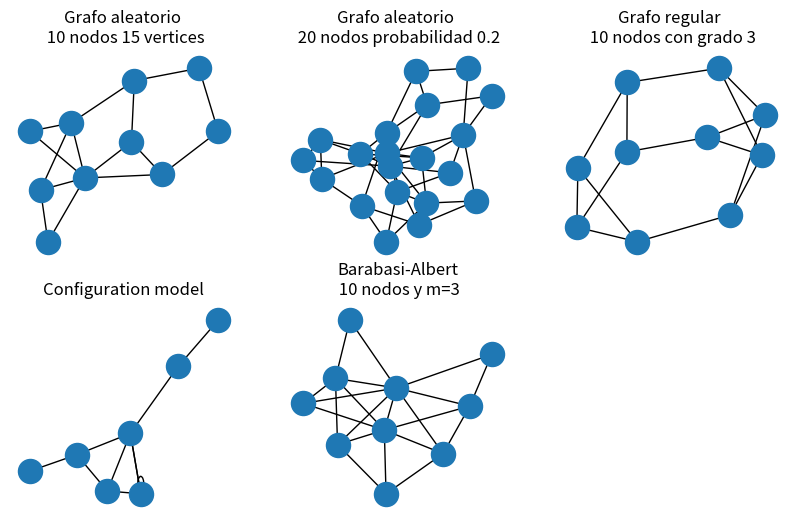

Python code for this plot:
import networkx as nx
import pylab as plt    # Importing Matplotlib module pylab


plt.figure(figsize=(10,6))  # Figure size in inches

# Using Erdos-Renyi graph
plt.subplot (2, 3, 1)  # Several plots in the same Figure
g = nx.gnm_random_graph(10, 15)
plt.title('Grafo aleatorio \n 10 nodos 15 vertices')
nx.draw(g)  # Drawing to Figure

# Using Erdos-Renyi graph
plt.subplot (2, 3, 2)  # Several plots in the same Figure
g = nx.gnp_random_graph(20, 0.2)
plt.title('Grafo aleatorio \n 20 nodos probabilidad 0.2')
nx.draw(g)  # Drawing to Figure

# Using regular graph
plt.subplot (2, 3, 3)  # Several plots in the same Figure
g = nx.random_regular_graph(3,10)
plt.title('Grafo regular \n 10 nodos con grado 3')
nx.draw(g)  # Drawing to Figure

# Using configuration model
plt.subplot (2, 3, 4)
degrees = [5, 5, 3, 3, 2, 1, 1]
g = nx.configuration_model(degrees)
plt.title("Configuration model")
nx.draw(g) # Drawing to Figure

# Using Barabasi-Albert model
plt.subplot (2, 3, 5)  # Several plots in the same Figure
g = nx.barabasi_albert_graph(10, 3)
plt.title('Barabasi-Albert\n 10 nodos y m=3')
nx.draw(g)  # Drawing to Figure


# The next sentence use matplotlib to draw the network
plt.show() # Visualizing Figure


# Writing a network to file as edge list in csv format (Gephi)
nx.write_edgelist(g, "ejemmm.csv", delimiter = ",", data = False)
with open("ejemmm.csv",'r') as contents:
      save = contents.read()

# Writing edge list in format appropriate for Gephi
with open("ejemmm_Gephi.csv",'w') as contents:
      contents.write("Source Target\n")
      contents.write(save)
